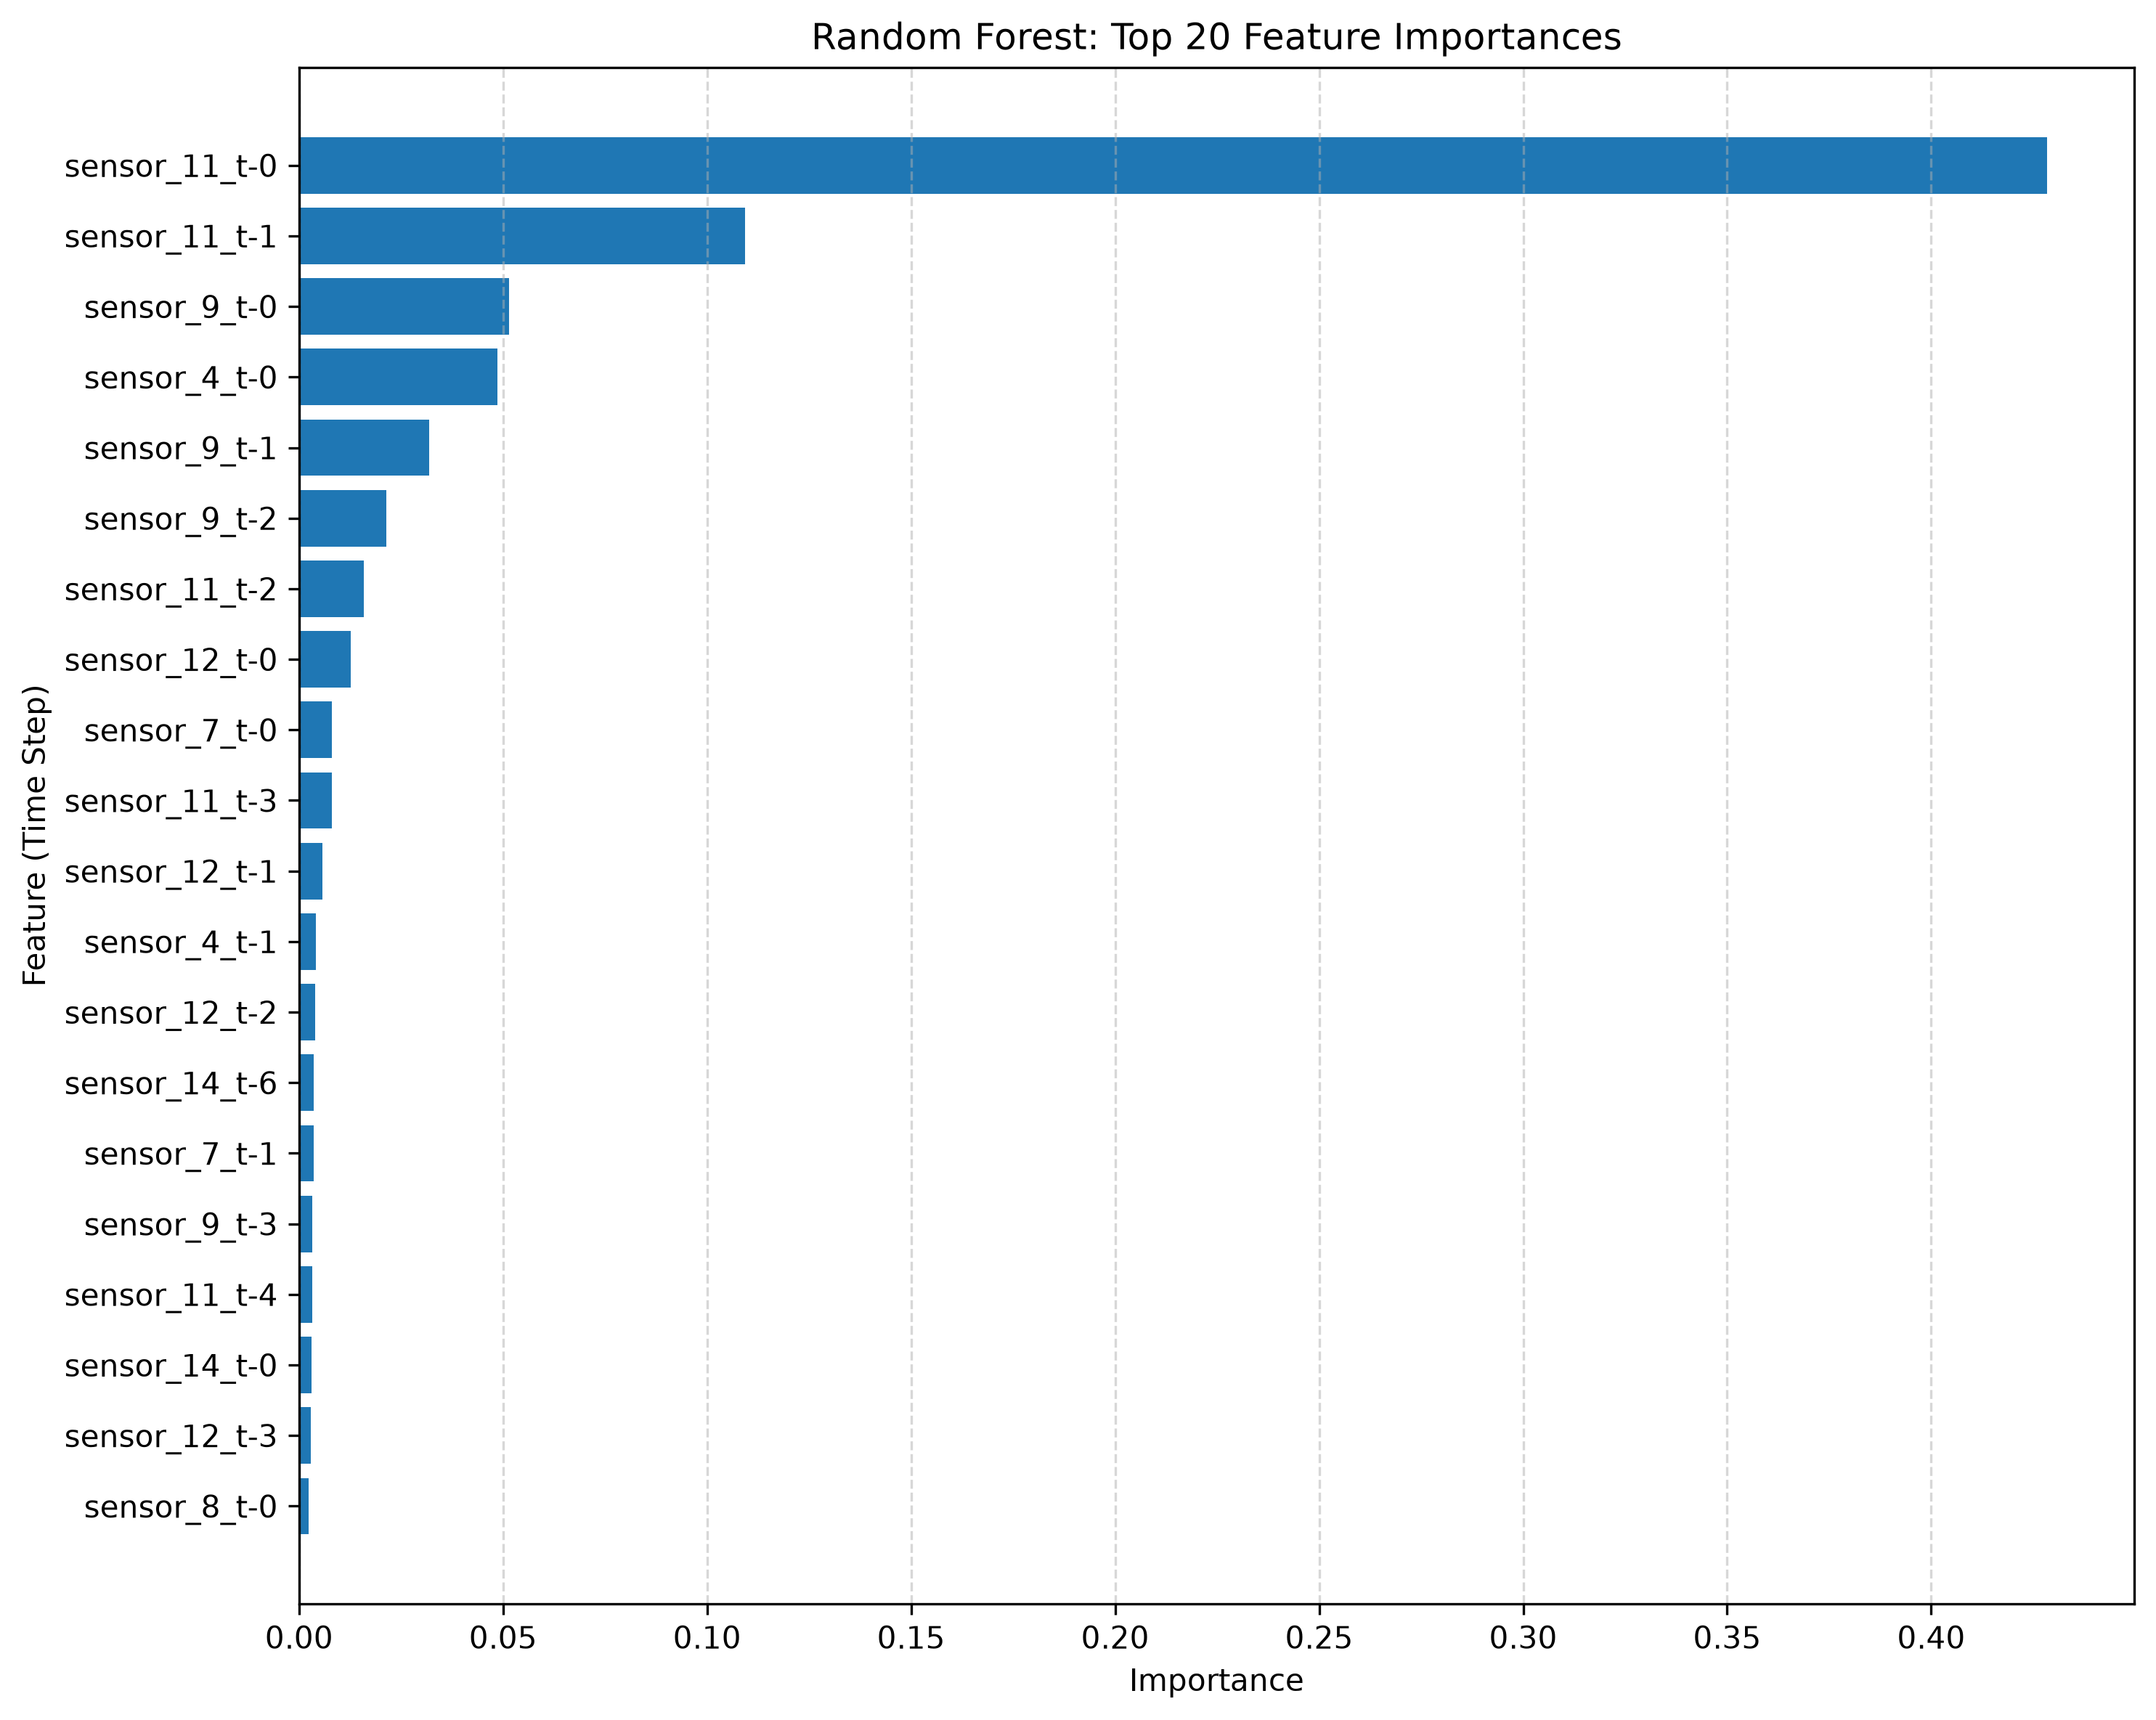

Data behind this chart, as committed beside it:
Feature, Importance
sensor_11_t-0, 0.4283
sensor_11_t-1, 0.1093
sensor_9_t-0, 0.05142
sensor_4_t-0, 0.04863
sensor_9_t-1, 0.03196
sensor_9_t-2, 0.02131
sensor_11_t-2, 0.01586
sensor_12_t-0, 0.01261
sensor_7_t-0, 0.008054
sensor_11_t-3, 0.007998
sensor_12_t-1, 0.005726
sensor_4_t-1, 0.004183
sensor_12_t-2, 0.00389
sensor_14_t-6, 0.003624
sensor_7_t-1, 0.003599
sensor_9_t-3, 0.003259
sensor_11_t-4, 0.003244
sensor_14_t-0, 0.002996
sensor_12_t-3, 0.002902
sensor_8_t-0, 0.00242
sensor_12_t-39, 0.002271
sensor_13_t-0, 0.002247
sensor_12_t-4, 0.002205
sensor_4_t-3, 0.001894
sensor_14_t-1, 0.001864
sensor_7_t-2, 0.001849
sensor_15_t-0, 0.001821
sensor_9_t-9, 0.001663
sensor_9_t-5, 0.001648
sensor_11_t-5, 0.001608
sensor_9_t-4, 0.001596
sensor_4_t-2, 0.001536
sensor_13_t-1, 0.00152
sensor_8_t-1, 0.001414
sensor_12_t-38, 0.001392
sensor_14_t-2, 0.001356
sensor_7_t-3, 0.001354
sensor_14_t-7, 0.001331
sensor_8_t-39, 0.001264
sensor_11_t-39, 0.001262
sensor_4_t-4, 0.001224
sensor_11_t-38, 0.001192
sensor_15_t-1, 0.001175
sensor_15_t-2, 0.001148
sensor_7_t-4, 0.001141
sensor_14_t-3, 0.001138
sensor_9_t-6, 0.00113
sensor_8_t-38, 0.00113
sensor_12_t-5, 0.001084
sensor_8_t-2, 0.001022
sensor_13_t-2, 0.001013
sensor_14_t-37, 0.001003
sensor_4_t-39, 0.0009857
sensor_12_t-37, 0.0009834
sensor_12_t-36, 0.0009791
sensor_8_t-3, 0.0009699
sensor_2_t-0, 0.0009664
sensor_14_t-5, 0.0009582
sensor_12_t-35, 0.0009506
sensor_14_t-17, 0.0009332
... 620 more rows
